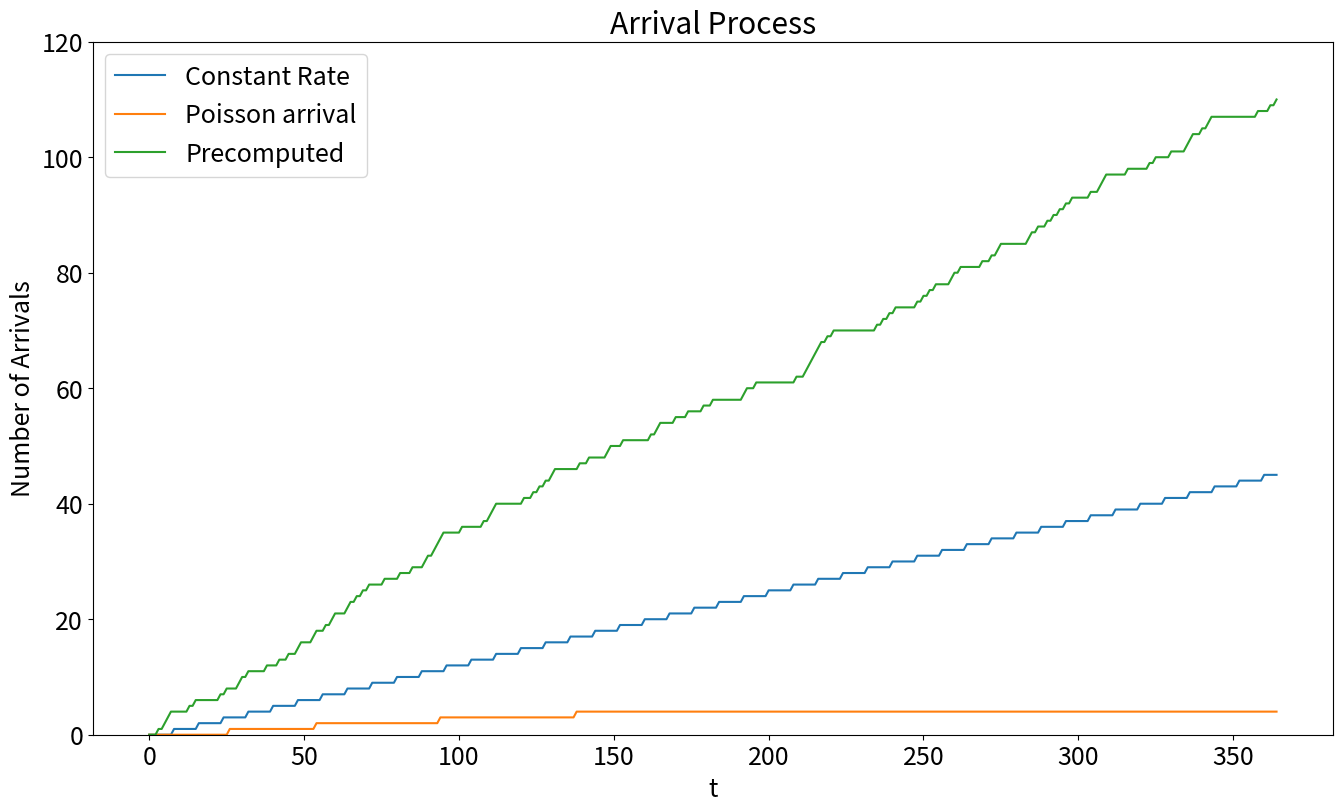

Write Python code to recreate this figure.
#!/usr/bin/env python3
# -*- coding: utf-8 -*-
"""
Created on Tue Jun 13 21:53:10 2023
"""

import numpy as np


class Arrival:
    def __init__(
        self,
        rate: int = None,
        constant_rate: float = None,
        list_of_precomputed_arrivals: np.ndarray = None,
        initial_number: int = 0
    ):
        """
        Constructor of the Arrival class.

        rate: A constant arrival rate.
        constant_rate: A constant arrival rate. If provided, rate will be ignored.
        list_of_precomputed_arrivals: A precomputed list of arrivals. If provided, it will override both rate and constant_rate.
        initial_number: The initial number of arrivals.
        """
        self.rate = rate
        self.constant_rate = constant_rate
        self.list_of_precomputed_arrivals = list_of_precomputed_arrivals
        self.initial_number = initial_number
        self.arrival_list = []
        self.interarrival_times = [0]
        self.counter = 0
        

    def update(self):
        """
        Update the arrival process based on the specified rate or precomputed arrivals.
        """
        if len(self.arrival_list) == 0:
            num_arrivals = self.initial_number
            self.arrival_list.append(num_arrivals)
        else:
            if self.list_of_precomputed_arrivals is not None:
                if len(self.arrival_list) < len(self.list_of_precomputed_arrivals):
                    num_arrivals = self.list_of_precomputed_arrivals[
                        len(self.arrival_list)
                    ]
            else:
                if self.rate is not None:
                    num_arrivals = np.random.poisson(self.rate)

                if self.constant_rate is not None:
                    # This is to include rates <1
                    if self.constant_rate < 1:
                        if self.counter < int(1 / self.constant_rate):
                            num_arrivals = 0
                            self.counter += 1
                        else:
                            num_arrivals = 1
                            self.counter = 0
                    else:
                        num_arrivals = self.constant_rate

                if num_arrivals < 1:
                    self.interarrival_times[-1] += 1
            self.arrival_list.append(np.floor(self.arrival_list[-1] + num_arrivals))

        if num_arrivals == 0:
            self.interarrival_times[-1] += 1
        else:
            self.interarrival_times.append(0)

    def current_arrivals(self):
        """
        Return the current number of arrivals.
        """
        return self.arrival_list[-1]


if __name__ == "__main__":
    import matplotlib.pyplot as plt

    plt.rcParams.update({"font.size": 18})
    plt.figure(figsize=(16, 9))

    precomputed_arrivals = [0 if np.random.random() < 0.7 else 1 for _ in range(365)]

    # Initialize the arrival process with a Poisson rate
    a1 = Arrival(rate=1/100)
    # Initialize the arrival process with a constant rate
    a2 = Arrival(constant_rate=1 / 7)
    # Initialize the arrival process with a vector of arrivals
    a3 = Arrival(list_of_precomputed_arrivals=precomputed_arrivals)
    # Simulate the arrival process for 1 year
    for _ in range(365):
        a1.update()
        a2.update()
        a3.update()

    plt.plot(np.arange(len(a2.arrival_list)), a2.arrival_list, label="Constant Rate")
    plt.plot(np.arange(len(a1.arrival_list)), a1.arrival_list, label="Poisson arrival")
    plt.plot(np.arange(len(a3.arrival_list)), a3.arrival_list, label="Precomputed")

    plt.title("Arrival Process")
    plt.ylabel("Number of Arrivals")
    plt.xlabel("t")
    plt.legend()
    plt.ylim([0, 120])
    plt.show()
